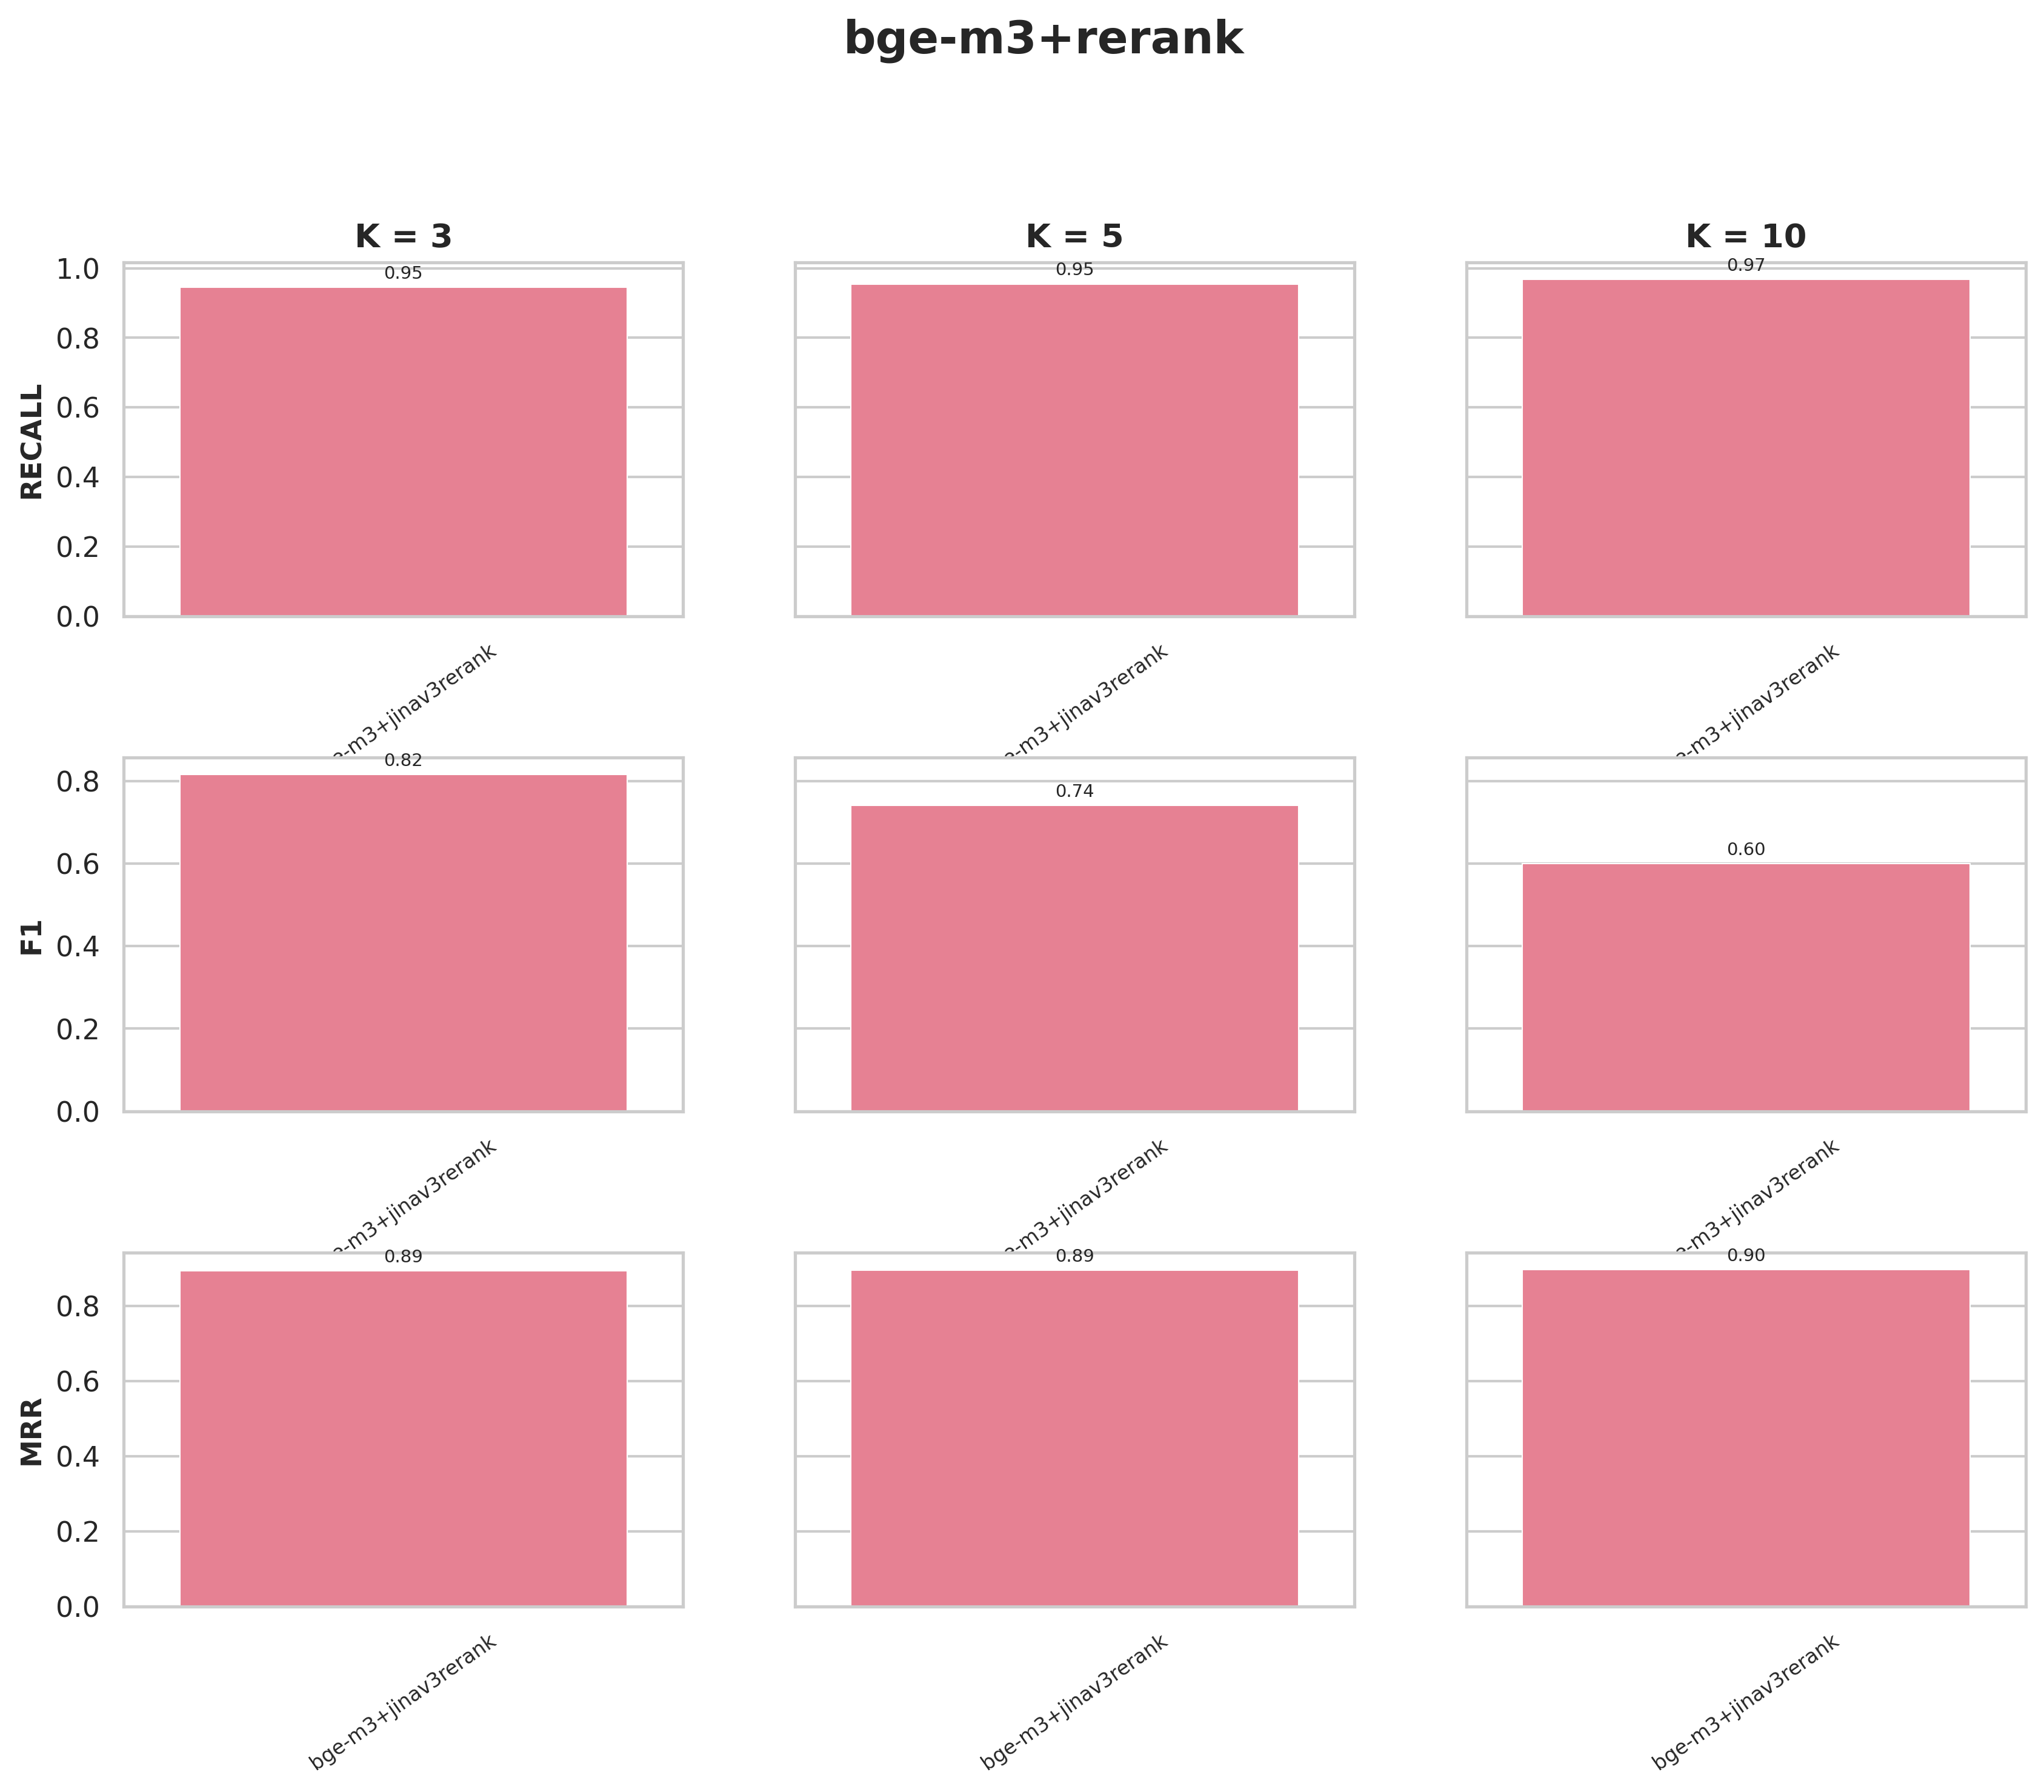

The file beside this chart, header and first rows:
precision@k, recall@k, f1@k, hit_rate@k, mrr@k, experiment, collection, k, chunk_size, chunk_overlap, splitter_type, retrieval_mode, rerank
0.8514, 0.8514, 0.8514, 0.8514, 0.8514, bge-m3+jinav3rerank, wb_bge-m3+jinav3rerank, 1, 500, 200, hierarchical, dense, True
0.8063, 0.9099, 0.8408, 0.9099, 0.8806, bge-m3+jinav3rerank, wb_bge-m3+jinav3rerank, 2, 500, 200, hierarchical, dense, True
0.7553, 0.9459, 0.8162, 0.9459, 0.8926, bge-m3+jinav3rerank, wb_bge-m3+jinav3rerank, 3, 500, 200, hierarchical, dense, True
0.6396, 0.955, 0.7412, 0.955, 0.8949, bge-m3+jinav3rerank, wb_bge-m3+jinav3rerank, 5, 500, 200, hierarchical, dense, True
0.4653, 0.9685, 0.5994, 0.9685, 0.8965, bge-m3+jinav3rerank, wb_bge-m3+jinav3rerank, 10, 500, 200, hierarchical, dense, True
